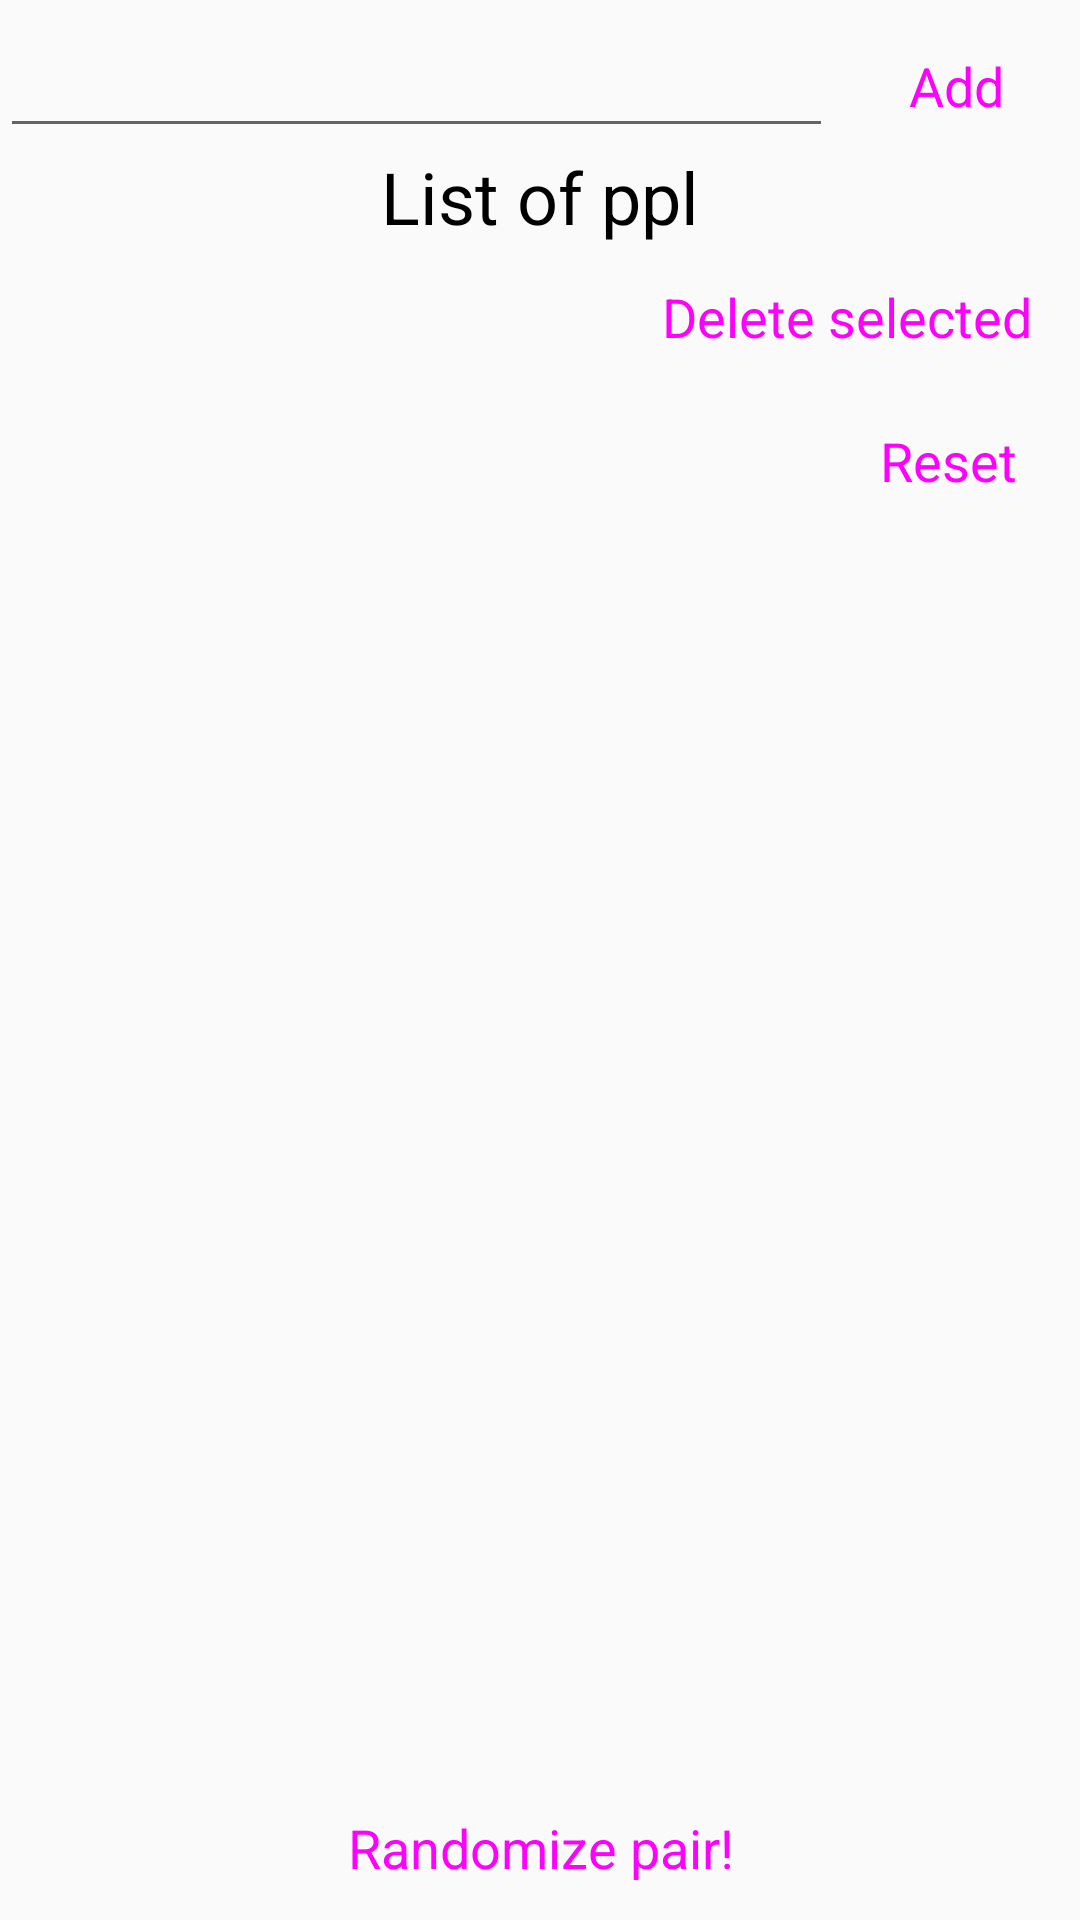

Here is an Android app screen rendered from its layout file. Give the layout XML and the strings, colors and styles it references.
<!-- AndroidManifest.xml: application theme AppTheme -->
<!-- res/layout/fragment_first.xml -->
<?xml version="1.0" encoding="utf-8"?>
<androidx.constraintlayout.widget.ConstraintLayout xmlns:android="http://schemas.android.com/apk/res/android"
    xmlns:app="http://schemas.android.com/apk/res-auto"
    xmlns:tools="http://schemas.android.com/tools"
    android:layout_width="match_parent"
    android:layout_height="match_parent"
    tools:context=".FirstFragment">


    <LinearLayout
        android:id="@+id/listLayout"
        android:layout_width="match_parent"
        android:layout_height="wrap_content"
        android:orientation="vertical"
        app:layout_constraintTop_toTopOf="parent">

        <LinearLayout
            android:layout_width="match_parent"
            android:layout_height="wrap_content"
            android:orientation="horizontal">

            <EditText
                android:id="@+id/personNameEditText"
                android:layout_width="wrap_content"
                android:layout_height="wrap_content"
                android:layout_weight="1"
                android:ems="10"
                android:inputType="textPersonName" />

            <Button
                android:id="@+id/addButton"
                style="@style/Widget.MaterialComponents.Button"
                android:layout_width="wrap_content"
                android:layout_height="wrap_content"
                android:layout_weight="1"
                android:text="Add"
                android:textSize="18sp" />
        </LinearLayout>

        <TextView
            android:id="@+id/textView"
            android:layout_width="wrap_content"
            android:layout_height="wrap_content"
            android:layout_gravity="center"
            android:text="List of ppl"
            android:textColor="@android:color/black"/>

        <androidx.recyclerview.widget.RecyclerView
            android:id="@+id/peopleRecyclerView"
            android:layout_width="match_parent"
            android:layout_height="wrap_content"
            android:scrollbars="vertical" />

        <Button
            android:id="@+id/deleteSelectedButton"
            style="@style/Widget.MaterialComponents.Button"
            android:layout_width="wrap_content"
            android:layout_height="wrap_content"
            android:layout_gravity="end"
            android:text="Delete selected"
            android:textSize="18sp" />

        <Button
            android:id="@+id/resetButton"
            style="@style/Widget.MaterialComponents.Button"
            android:layout_width="wrap_content"
            android:layout_height="wrap_content"
            android:layout_gravity="end"
            android:text="Reset"
            android:textSize="18sp" />
    </LinearLayout>

    <LinearLayout
        android:id="@+id/botLayout"
        android:layout_width="match_parent"
        android:layout_height="wrap_content"
        android:orientation="vertical"
        app:layout_constraintBottom_toBottomOf="parent">

        <TextView
            android:id="@+id/resultTextView"
            android:layout_width="wrap_content"
            android:layout_height="wrap_content"
            android:layout_gravity="center"
            android:textColor="@android:color/black"/>

        <Button
            android:id="@+id/randomizeButton"
            style="@style/Widget.MaterialComponents.Button"
            android:layout_width="match_parent"
            android:layout_height="wrap_content"
            android:text="Randomize pair!"
            android:textSize="18sp" />
    </LinearLayout>
</androidx.constraintlayout.widget.ConstraintLayout>
<!-- resources referenced by this layout -->
<resources>
  <style name="AppTheme" parent="Theme.AppCompat.Light.DarkActionBar">
          
          <item name="colorPrimary">#523E70</item>
          <item name="colorSecondary">#5c703e</item>
          <item name="colorPrimaryDark">#422f58</item>
          <item name="colorAccent">#90a657</item>
          <item name="android:textSize">24sp</item>
  
      </style>
</resources>
